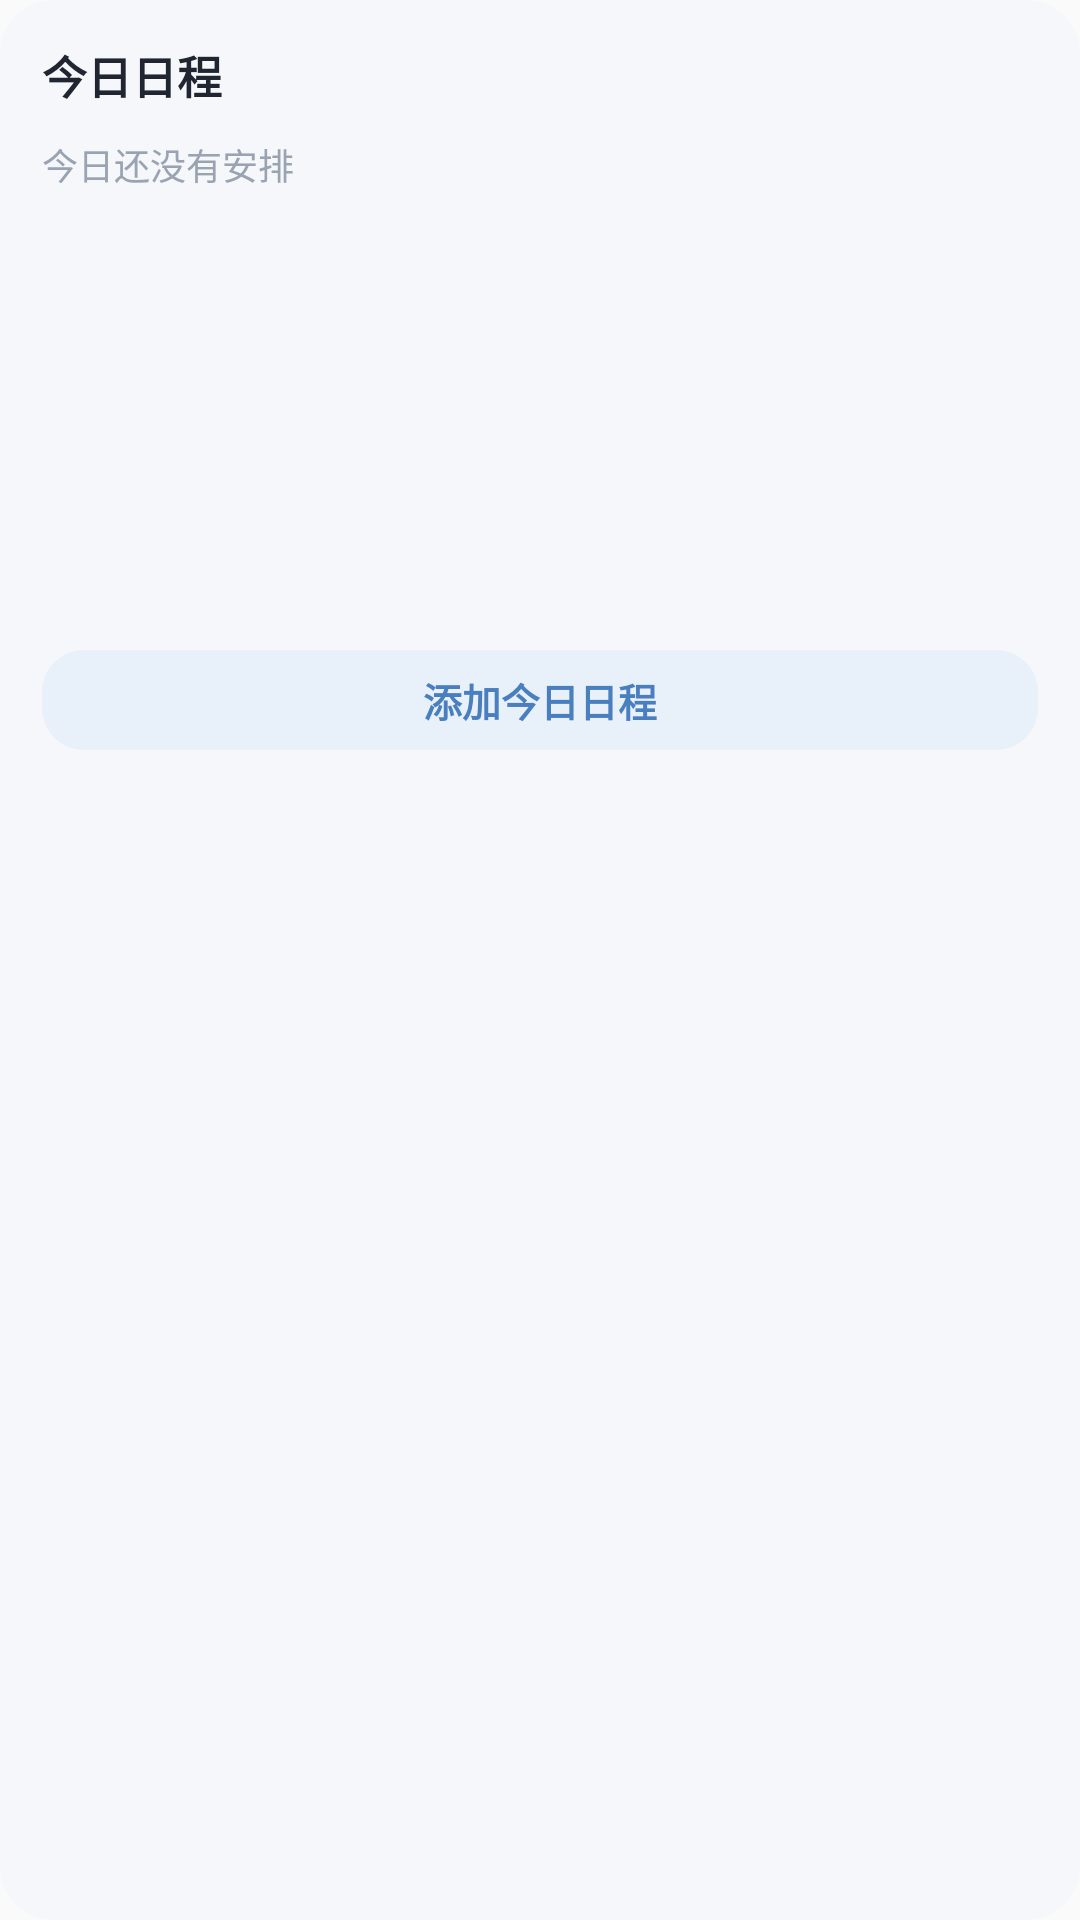

Write the Android layout XML for this screen, with the resource values it uses.
<!-- AndroidManifest.xml: application theme AppTheme -->
<!-- res/layout/widget_home_today.xml -->
<?xml version="1.0" encoding="utf-8"?>
<LinearLayout xmlns:android="http://schemas.android.com/apk/res/android"
    android:id="@+id/widget_home_root"
    android:layout_width="match_parent"
    android:layout_height="match_parent"
    android:orientation="vertical"
    android:background="@drawable/widget_bg"
    android:padding="14dp">

    <LinearLayout
        android:layout_width="match_parent"
        android:layout_height="wrap_content"
        android:orientation="horizontal"
        android:gravity="center_vertical">

        <TextView
            android:id="@+id/widget_home_title"
            android:layout_width="0dp"
            android:layout_height="wrap_content"
            android:layout_weight="1"
            android:text="今日日程"
            android:textColor="#202631"
            android:textSize="15sp"
            android:textStyle="bold" />

        <TextView
            android:id="@+id/widget_home_date"
            android:layout_width="wrap_content"
            android:layout_height="wrap_content"
            android:text=""
            android:textColor="#6B7482"
            android:textSize="12sp" />
    </LinearLayout>

    <TextView
        android:id="@+id/widget_home_empty"
        android:layout_width="match_parent"
        android:layout_height="wrap_content"
        android:layout_marginTop="10dp"
        android:text="今日还没有安排"
        android:textColor="#9AA3B2"
        android:textSize="12sp" />

    <LinearLayout
        android:id="@+id/widget_home_row1"
        android:layout_width="match_parent"
        android:layout_height="wrap_content"
        android:layout_marginTop="10dp"
        android:gravity="center_vertical"
        android:orientation="horizontal">

        <ImageView
            android:id="@+id/widget_home_glyph1"
            android:layout_width="16dp"
            android:layout_height="16dp"
            android:layout_marginRight="6dp"
            android:scaleType="fitCenter"
            android:contentDescription="@null" />

        <TextView
            android:id="@+id/widget_home_time1"
            android:layout_width="46dp"
            android:layout_height="wrap_content"
            android:text=""
            android:textColor="#6B7482"
            android:textSize="11sp" />

        <TextView
            android:id="@+id/widget_home_txt1"
            android:layout_width="0dp"
            android:layout_height="wrap_content"
            android:layout_weight="1"
            android:ellipsize="end"
            android:singleLine="true"
            android:text=""
            android:textColor="#1F2430"
            android:textSize="12sp" />
    </LinearLayout>

    <LinearLayout
        android:id="@+id/widget_home_row2"
        android:layout_width="match_parent"
        android:layout_height="wrap_content"
        android:layout_marginTop="7dp"
        android:gravity="center_vertical"
        android:orientation="horizontal">

        <ImageView
            android:id="@+id/widget_home_glyph2"
            android:layout_width="16dp"
            android:layout_height="16dp"
            android:layout_marginRight="6dp"
            android:scaleType="fitCenter"
            android:contentDescription="@null" />

        <TextView
            android:id="@+id/widget_home_time2"
            android:layout_width="46dp"
            android:layout_height="wrap_content"
            android:text=""
            android:textColor="#6B7482"
            android:textSize="11sp" />

        <TextView
            android:id="@+id/widget_home_txt2"
            android:layout_width="0dp"
            android:layout_height="wrap_content"
            android:layout_weight="1"
            android:ellipsize="end"
            android:singleLine="true"
            android:text=""
            android:textColor="#1F2430"
            android:textSize="12sp" />
    </LinearLayout>

    <LinearLayout
        android:id="@+id/widget_home_row3"
        android:layout_width="match_parent"
        android:layout_height="wrap_content"
        android:layout_marginTop="7dp"
        android:gravity="center_vertical"
        android:orientation="horizontal">

        <ImageView
            android:id="@+id/widget_home_glyph3"
            android:layout_width="16dp"
            android:layout_height="16dp"
            android:layout_marginRight="6dp"
            android:scaleType="fitCenter"
            android:contentDescription="@null" />

        <TextView
            android:id="@+id/widget_home_time3"
            android:layout_width="46dp"
            android:layout_height="wrap_content"
            android:text=""
            android:textColor="#6B7482"
            android:textSize="11sp" />

        <TextView
            android:id="@+id/widget_home_txt3"
            android:layout_width="0dp"
            android:layout_height="wrap_content"
            android:layout_weight="1"
            android:ellipsize="end"
            android:singleLine="true"
            android:text=""
            android:textColor="#1F2430"
            android:textSize="12sp" />
    </LinearLayout>

    <LinearLayout
        android:id="@+id/widget_home_row4"
        android:layout_width="match_parent"
        android:layout_height="wrap_content"
        android:layout_marginTop="7dp"
        android:gravity="center_vertical"
        android:orientation="horizontal">

        <ImageView
            android:id="@+id/widget_home_glyph4"
            android:layout_width="16dp"
            android:layout_height="16dp"
            android:layout_marginRight="6dp"
            android:scaleType="fitCenter"
            android:contentDescription="@null" />

        <TextView
            android:id="@+id/widget_home_time4"
            android:layout_width="46dp"
            android:layout_height="wrap_content"
            android:text=""
            android:textColor="#6B7482"
            android:textSize="11sp" />

        <TextView
            android:id="@+id/widget_home_txt4"
            android:layout_width="0dp"
            android:layout_height="wrap_content"
            android:layout_weight="1"
            android:ellipsize="end"
            android:singleLine="true"
            android:text=""
            android:textColor="#1F2430"
            android:textSize="12sp" />
    </LinearLayout>

    <LinearLayout
        android:id="@+id/widget_home_row5"
        android:layout_width="match_parent"
        android:layout_height="wrap_content"
        android:layout_marginTop="7dp"
        android:gravity="center_vertical"
        android:orientation="horizontal">

        <ImageView
            android:id="@+id/widget_home_glyph5"
            android:layout_width="16dp"
            android:layout_height="16dp"
            android:layout_marginRight="6dp"
            android:scaleType="fitCenter"
            android:contentDescription="@null" />

        <TextView
            android:id="@+id/widget_home_time5"
            android:layout_width="46dp"
            android:layout_height="wrap_content"
            android:text=""
            android:textColor="#6B7482"
            android:textSize="11sp" />

        <TextView
            android:id="@+id/widget_home_txt5"
            android:layout_width="0dp"
            android:layout_height="wrap_content"
            android:layout_weight="1"
            android:ellipsize="end"
            android:singleLine="true"
            android:text=""
            android:textColor="#1F2430"
            android:textSize="12sp" />
    </LinearLayout>

    <LinearLayout
        android:id="@+id/widget_home_row6"
        android:layout_width="match_parent"
        android:layout_height="wrap_content"
        android:layout_marginTop="7dp"
        android:gravity="center_vertical"
        android:orientation="horizontal">

        <ImageView
            android:id="@+id/widget_home_glyph6"
            android:layout_width="16dp"
            android:layout_height="16dp"
            android:layout_marginRight="6dp"
            android:scaleType="fitCenter"
            android:contentDescription="@null" />

        <TextView
            android:id="@+id/widget_home_time6"
            android:layout_width="46dp"
            android:layout_height="wrap_content"
            android:text=""
            android:textColor="#6B7482"
            android:textSize="11sp" />

        <TextView
            android:id="@+id/widget_home_txt6"
            android:layout_width="0dp"
            android:layout_height="wrap_content"
            android:layout_weight="1"
            android:ellipsize="end"
            android:singleLine="true"
            android:text=""
            android:textColor="#1F2430"
            android:textSize="12sp" />
    </LinearLayout>

    <TextView
        android:id="@+id/widget_home_add"
        android:layout_width="match_parent"
        android:layout_height="wrap_content"
        android:layout_marginTop="10dp"
        android:background="@drawable/widget_add_bg"
        android:gravity="center"
        android:paddingTop="7dp"
        android:paddingBottom="7dp"
        android:text="添加今日日程"
        android:textColor="#4A7FBF"
        android:textSize="13sp"
        android:textStyle="bold" />

</LinearLayout>
<!-- resources referenced by this layout -->
<resources>
  <!-- drawable widget_add_bg (drawable) -->
  <?xml version="1.0" encoding="utf-8"?>
  <shape xmlns:android="http://schemas.android.com/apk/res/android" android:shape="rectangle">
    <corners android:radius="14dp" />
    <solid android:color="#E8F0FA" />
  </shape>
  <!-- drawable widget_bg (drawable) -->
  <?xml version="1.0" encoding="utf-8"?>
  <shape xmlns:android="http://schemas.android.com/apk/res/android" android:shape="rectangle">
    <corners android:radius="18dp" />
    <solid android:color="#F5F7FA" />
  </shape>
  <style name="AppTheme" parent="Theme.AppCompat.Light.DarkActionBar">
          
          <item name="colorPrimary">@color/colorPrimary</item>
          <item name="colorPrimaryDark">@color/colorPrimaryDark</item>
          <item name="colorAccent">@color/colorAccent</item>
      </style>
  <!-- not gathered from this repository: default colours our renderer supplied (Android Studio template values) -->
  <color name="colorPrimary">#FF6200EE</color>
  <color name="colorPrimaryDark">#FF3700B3</color>
  <color name="colorAccent">#FF03DAC5</color>
</resources>
